Run: headless pygame with SDL's dummy video driver; simulated clock (each Clock.tick advances the game by its frame time, no real sleeping); random seed 0; keys injected as events and as key.get_pressed() state; no mouse input; restart key C tapped at the start of phases 3 and 4.
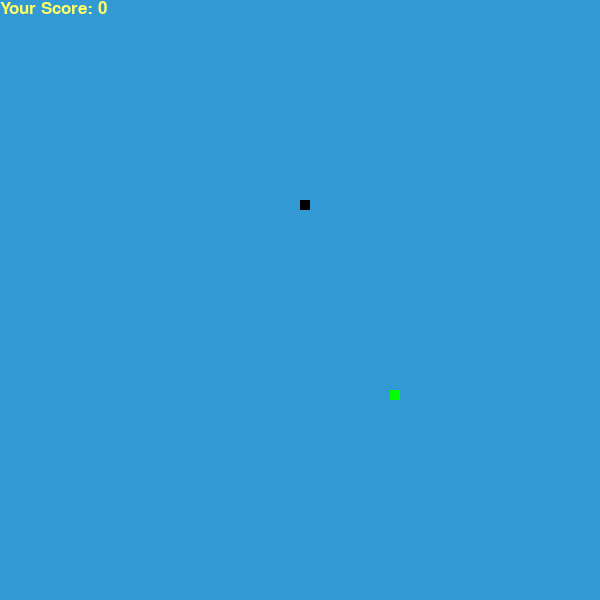
Frame 1 of 4 · flips 1–60 · no input
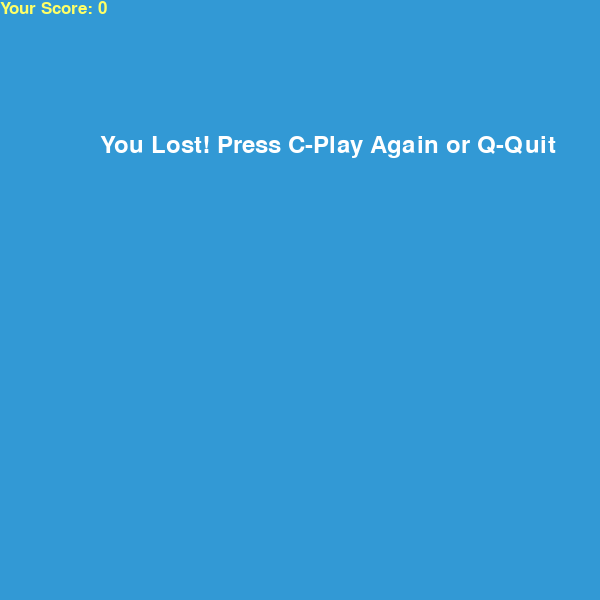
Frame 2 of 4 · flips 61–180 · tapped SPACE, RETURN · held RIGHT (→), D
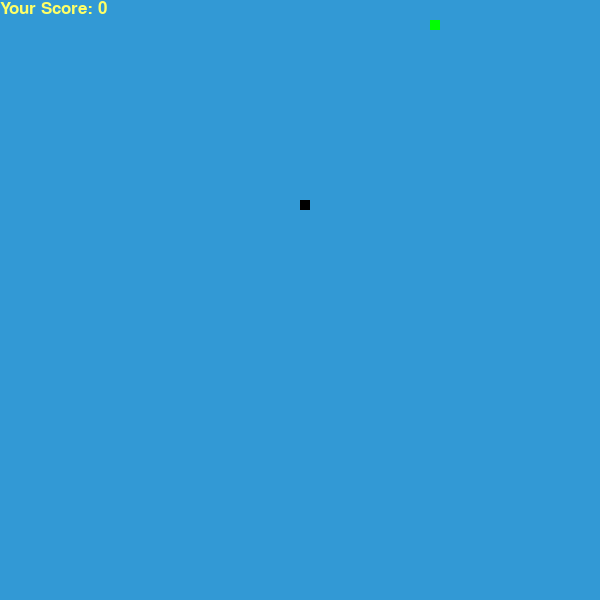
Frame 3 of 4 · flips 181–300 · tapped C · held DOWN (↓), S
Frame 4 of 4 · flips 301–420 · tapped C · held LEFT (←), A, UP (↑), W · screen same as frame 2, image omitted

The pygame program that drew these frames:

# acces the script from another Python file
import pygame
# Allows to work with time in Python
import time
#import random
import random
 
#initiates the game
pygame.init()
 # Different RBG. RGB describes a color as a tuple of three components.
white = (255, 255, 255)
black = (0, 0, 0)
red = (255, 0, 0)
yellow = (255, 255, 102)
green = (0, 255, 0)
blue = (50, 153, 213)
brown = (92, 42, 42)
pink = (238, 32, 224)
purple = (135, 32, 238)
 
#The dis module includes functions for working with Python bytecode by “disassembling” it into a more human-readable form.
#width
dis_width = 600
#height
dis_height  = 400
 

#This control displays a list of items for the user to select. The items parameter must be a Python list. It can contain as many items as you wish.
# Display the width and the height of the screen in the game
dis = pygame.display.set_mode((dis_width, dis_width))
#Shows or display the name of the game (Snake Game by Edureka)
pygame.display.set_caption('Snake Game by Andrés')
 
 #time frame of the game
clock = pygame.time.Clock()
 
 #height and width of the sanke
snake_block = 10
# Speed of the sanke
snake_speed = 15
 
 #font stryle and size for the game over and the score
font_style = pygame.font.SysFont("bahnschrift", 35)
score_font = pygame.font.SysFont("comicsansms", 25)
 
 # define the function of the score and the value of the score
def Your_score(score):
    value = score_font.render("Your Score: " + str(score), True, yellow)
    dis.blit(value, [0, 0])
 
 
 #define the snake 
def our_snake(snake_block, snake_list):
    for x in snake_list:
        pygame.draw.rect(dis, black, [x[0], x[1], snake_block, snake_block])
 
 #defie the parameters of the function and of the message. Also define the position of the , message
def message(msg, color):
    mesg = font_style.render(msg, True, color)
    dis.blit(mesg, [dis_width /6, dis_height / 3])
 
 # define teh game loop
def gameLoop():
    game_over = False
    game_close = False
 
    # width of the sanke divided by 2
    x1 = dis_width/2
# height of the sanke divided by 2
    y1 = dis_height/2
 
 #values of the change in direction
    x1_change = 0
    y1_change = 0
 
 # define the size of the snake
    snake_List = []
    Length_of_snake = 1
 
 # define the position of the food in the x axis and the y axis
    foodx = round(random.randrange(0, dis_width - snake_block) / 10.0) * 10.0
    foody = round(random.randrange(0, dis_height - snake_block) / 10.0) * 10.0
 
    while not game_over:
 # define the message if the game is over
        while game_close == True:
            #while playing the game the background is going to be blue
            dis.fill(blue)
            #if you loose change the background red and put the message "you lost"
            message("You Lost! Press C-Play Again or Q-Quit", white)
            #you're score depends on every food you eat
            Your_score(Length_of_snake - 1)
            pygame.display.update()
 
 #define what key you have to press to touch if you want to start again or if you want to quit
            for event in pygame.event.get():
                if event.type == pygame.KEYDOWN:
                    #press q to quit the game when you lose
                    if event.key == pygame.K_q:
                        game_over = True
                        game_close = False
                    #press c if you want to start again
                    if event.key == pygame.K_c:
                        gameLoop()
 
        for event in pygame.event.get():
            if event.type == pygame.QUIT:
            #it will do a variable name "game over" that has a value of true
                game_over = True
            if event.type == pygame.KEYDOWN:
            #It moves the snake to the left by changing the x axis and making it negative.
                if event.key == pygame.K_LEFT:
                    #the x axis is negative
                    x1_change = -snake_block
                    #the y axis is 0
                    y1_change = 0
                #It moves the snake to the right by changing the x axis and making it positive. 
                elif event.key == pygame.K_RIGHT:
                    #the x axis is positive
                    x1_change = snake_block
                    #the y axis is 0
                    y1_change = 0
                #It moves the snake up by changing the y axis and making it positive.
                elif event.key == pygame.K_UP:
                    #the y axis is positive
                    y1_change = -snake_block
                    #the x axis is 0
                    x1_change = 0
                #It moves the snake down by changing the y axis and making it negative.
                elif event.key == pygame.K_DOWN:
                    # the y axis is negative
                    y1_change = snake_block
                    #the x axis is 0
                    x1_change = 0
 
 
 #define the limits of boundaries of the game
        if x1 >= dis_width or x1 < 0 or y1 >= dis_height or y1 < 0:
            #if you touched the boundaries you loose
            game_close = True
        x1 += x1_change
        y1 += y1_change
        dis.fill(blue)
        #draw the food
        pygame.draw.rect(dis, green, [foodx, foody, snake_block, snake_block])
        #define the stucture of the snake
        snake_Head = []
        snake_Head.append(x1)
        snake_Head.append(y1)
        snake_List.append(snake_Head)
        if len(snake_List) > Length_of_snake:
            del snake_List[0]
 
 #if the snake touch itself the game is over
        for x in snake_List[:-1]:
            if x == snake_Head:
                game_close = True
 
 # function of the score
        our_snake(snake_block, snake_List)
        Your_score(Length_of_snake - 1)
 
        pygame.display.update()
 
 #if the snake find the food and eat it then it will sum 1
        if x1 == foodx and y1 == foody:
            foodx = round(random.randrange(0, dis_width - snake_block) / 10.0) * 10.0
            foody = round(random.randrange(0, dis_height - snake_block) / 10.0) * 10.0
            Length_of_snake += 1
 #defined the speed of the snake
        clock.tick(snake_speed)
 
 #finsished the game
    pygame.quit()
    quit()
 
 #start again
gameLoop()
